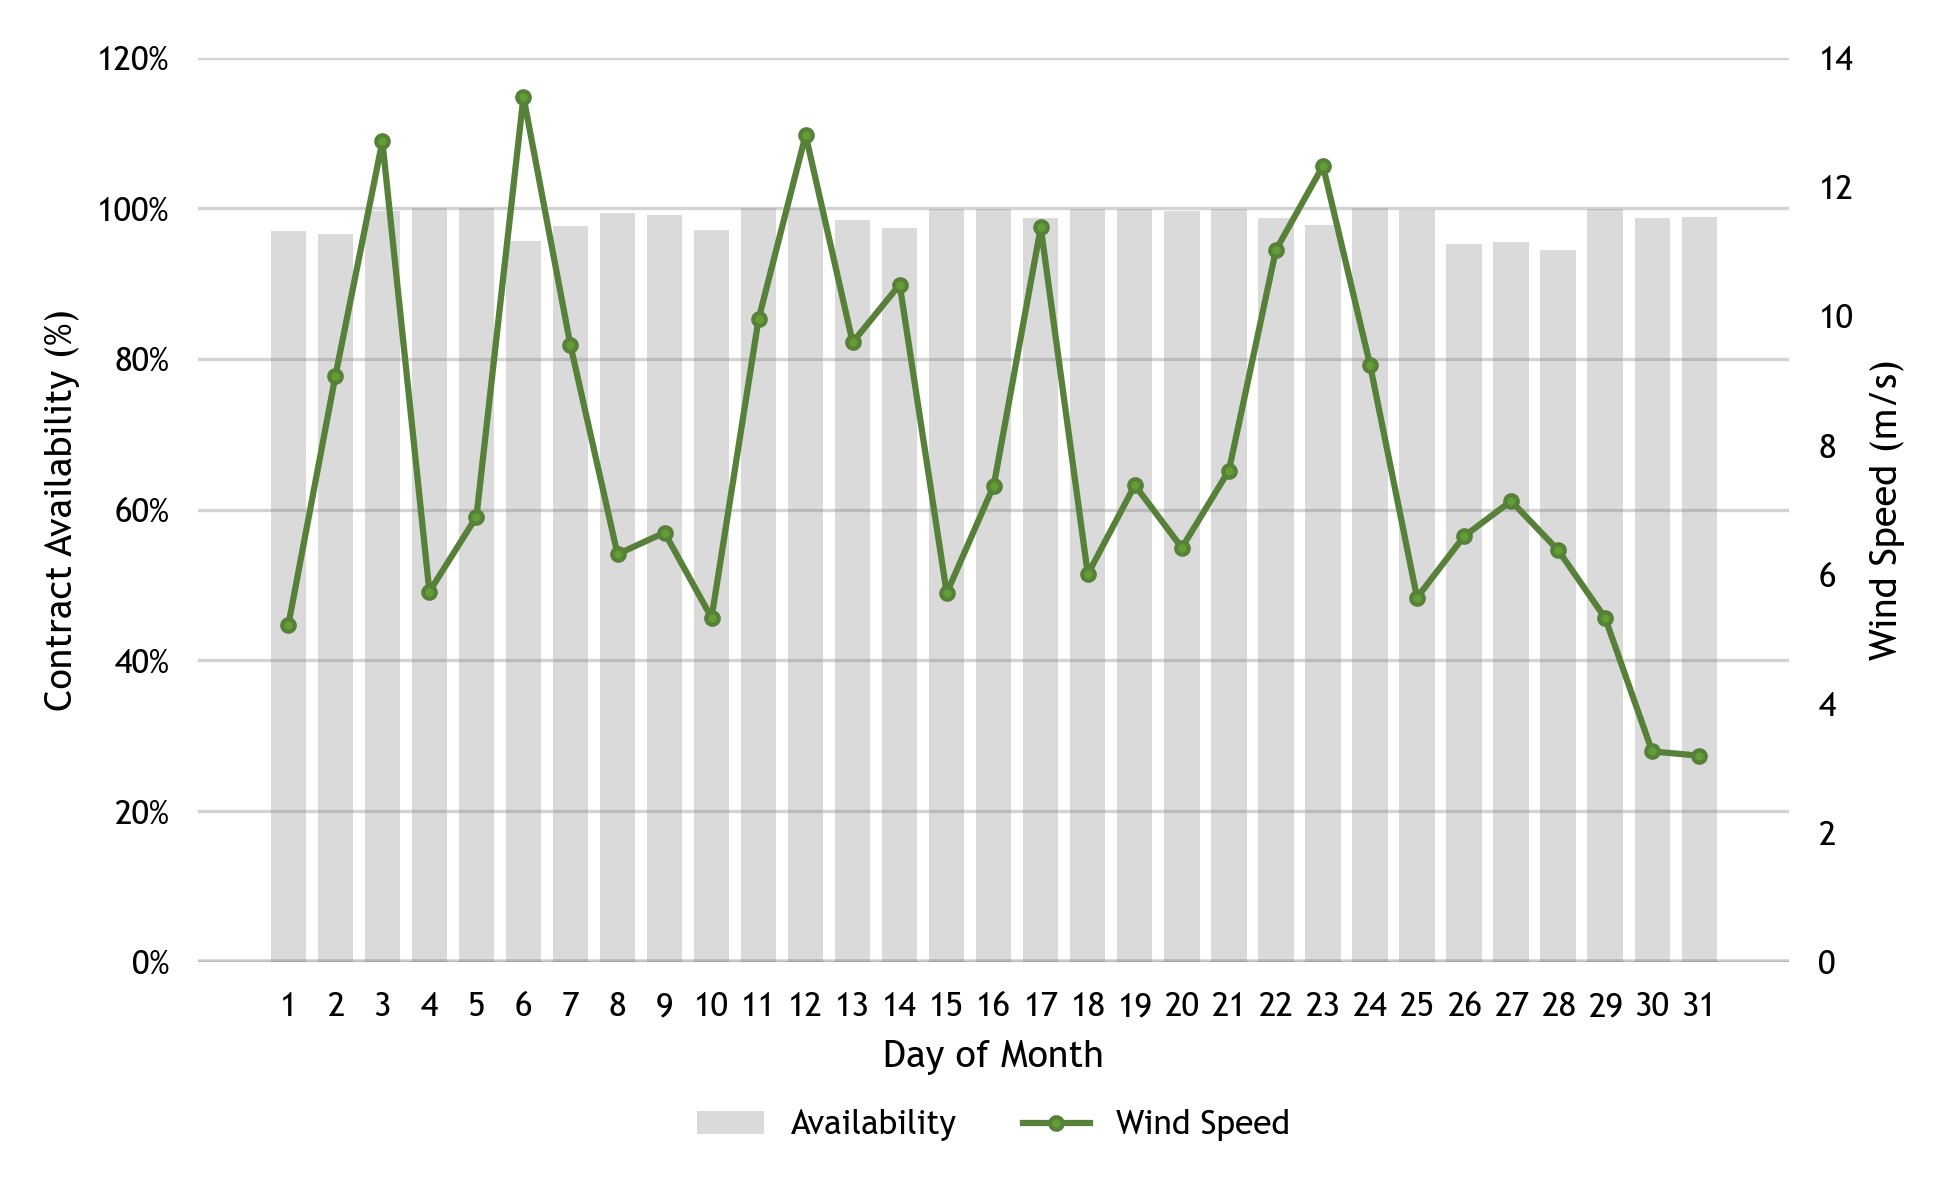

The file beside this chart, header and first rows:
timestamp, day, Wind speed, Energy Export, Project availability, Project Lost Energy (MWh), Wind speed (met mast)
2021-12-01, 1, 5.211, 309.5, 0.9699, 9.601, 
2021-12-02, 2, 9.067, 1167, 0.9661, 40.97, 
2021-12-03, 3, 12.7, 1553, 0.9958, 6.627, 
2021-12-04, 4, 5.732, 445.3, 0.9998, 0.1069, 
2021-12-05, 5, 6.89, 656.3, 0.9997, 0.1885, 
2021-12-06, 6, 13.39, 1498, 0.9564, 68.23, 
2021-12-07, 7, 9.543, 1133, 0.9767, 26.99, 
2021-12-08, 8, 6.312, 514.1, 0.9933, 3.46, 
2021-12-09, 9, 6.645, 535.5, 0.9909, 4.899, 
2021-12-10, 10, 5.327, 295.4, 0.9714, 8.685, 
2021-12-11, 11, 9.953, 1147, 0.9999, 0.1658, 
2021-12-12, 12, 12.8, 1627, 0.9997, 0.5323, 
2021-12-13, 13, 9.59, 1218, 0.9843, 19.4, 
2021-12-14, 14, 10.48, 1345, 0.9742, 35.69, 
2021-12-15, 15, 5.709, 470.8, 0.9987, 0.6175, 
2021-12-16, 16, 7.373, 782.2, 0.9984, 1.223, 
2021-12-17, 17, 11.37, 1520, 0.9868, 20.26, 
2021-12-18, 18, 6.001, 494.6, 0.9988, 0.6167, 
2021-12-19, 19, 7.38, 688.5, 0.9994, 0.4359, 
2021-12-20, 20, 6.41, 584.3, 0.997, 1.78, 
2021-12-21, 21, 7.606, 823.8, 0.9996, 0.3309, 
2021-12-22, 22, 11.02, 1153, 0.9865, 15.76, 
2021-12-23, 23, 12.32, 1356, 0.9776, 31.08, 
2021-12-24, 24, 9.246, 1167, 0.9998, 0.1795, 
2021-12-25, 25, 5.639, 407.1, 0.997, 1.21, 
2021-12-26, 26, 6.588, 568.4, 0.9524, 28.4, 
2021-12-27, 27, 7.134, 700.2, 0.9558, 32.42, 
2021-12-28, 28, 6.374, 526.2, 0.9444, 30.95, 
2021-12-29, 29, 5.324, 305.2, 0.9988, 0.3592, 
2021-12-30, 30, 3.258, 16.29, 0.9869, 0.2156, 
2021-12-31, 31, 3.192, 33.58, 0.989, 0.3726, 
